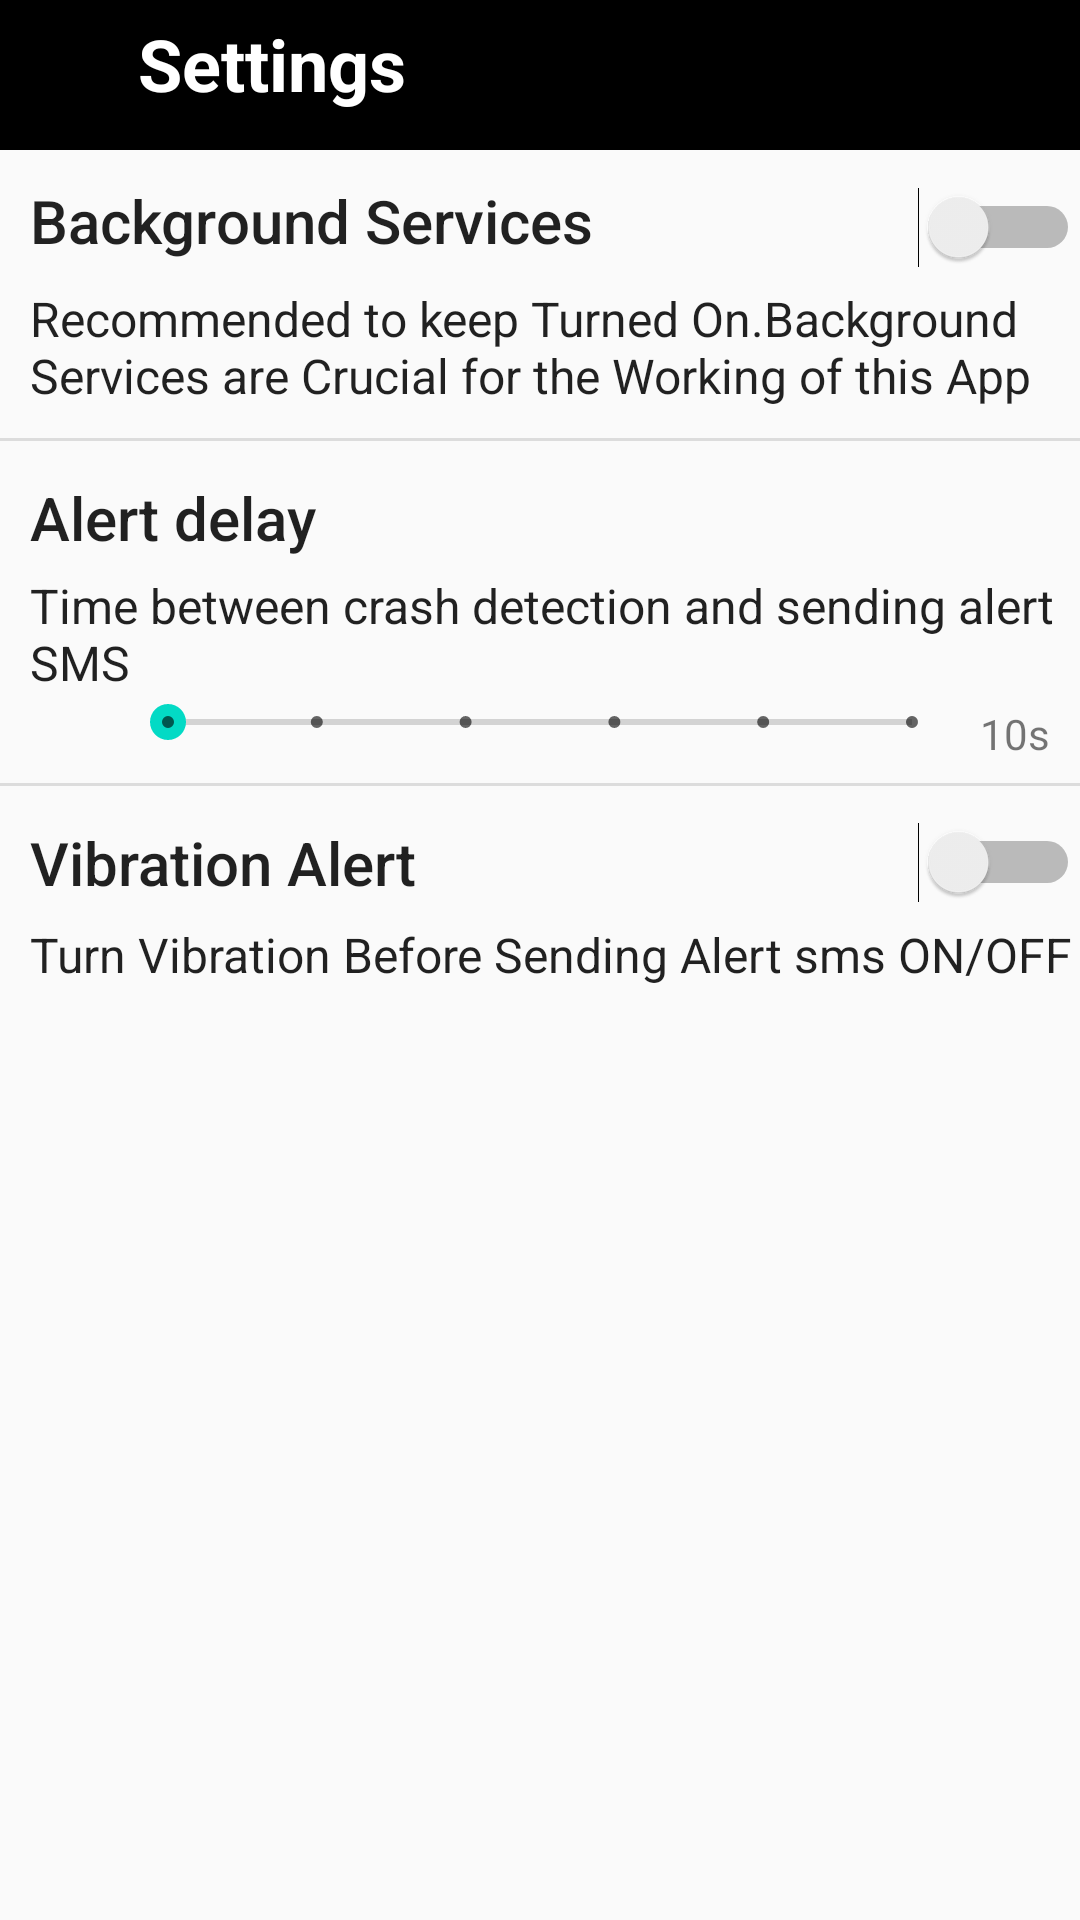

Reconstruct the res/layout file that produces this screen, plus the resources it refers to.
<!-- AndroidManifest.xml: application theme AppTheme -->
<!-- res/layout/activity_settings.xml -->
<?xml version="1.0" encoding="utf-8"?>
<LinearLayout xmlns:android="http://schemas.android.com/apk/res/android"
    xmlns:app="http://schemas.android.com/apk/res-auto"
    xmlns:tools="http://schemas.android.com/tools"
    android:layout_width="match_parent"
    android:layout_height="match_parent"
    android:orientation="vertical"
    tools:context="com.nitc.crash.detectionapp.SettingsActivity">

    <RelativeLayout
        android:layout_width="match_parent"
        android:layout_height="50dp"
        android:background="#000000">

        <Button
            android:id="@+id/backarrow"
            android:layout_width="30dp"
            android:layout_marginTop="6dp"
            android:layout_height="30dp"
            android:layout_alignParentStart="true"
            android:layout_marginStart="10dp"
            android:background="@drawable/greyarrow"
            android:onClick="closeSettings" />

        <TextView
            android:layout_width="match_parent"
            android:layout_height="wrap_content"
            android:layout_marginTop="5dp"
            android:layout_toEndOf="@+id/backarrow"
            android:background="@android:color/background_dark"
            android:text=" Settings"
            android:textAlignment="viewStart"
            android:textAppearance="@style/TextAppearance.AppCompat.Body1"
            android:textColor="#ffffff"
            android:textSize="24sp"
            android:textStyle="bold" />

    </RelativeLayout>

    <RelativeLayout
        android:layout_width="match_parent"
        android:layout_height="89dp"
        android:layout_marginTop="10dp"
        android:gravity="top">


        <TextView
            android:id="@+id/gpsSettingslabel"
            android:layout_width="wrap_content"
            android:layout_height="30dp"
            android:layout_alignParentStart="true"
            android:layout_marginStart="10dp"
            android:text="Background Services"
            android:textAppearance="@style/TextAppearance.AppCompat.Title" />


        <TextView
            android:id="@+id/gpsSettingslabeldescription"
            android:layout_width="350dp"
            android:layout_height="wrap_content"
            android:layout_alignParentBottom="true"
            android:layout_alignParentStart="true"
            android:layout_marginBottom="13dp"
            android:layout_marginStart="10dp"
            android:text="Recommended to keep Turned On.Background Services are Crucial for the Working of this App"
            android:textAppearance="@style/TextAppearance.AppCompat.Subhead" />

        <Switch
            android:id="@+id/gpsSwitch"
            android:layout_width="wrap_content"
            android:layout_height="wrap_content"
            android:layout_alignBaseline="@+id/gpsSettingslabel"
            android:layout_alignParentEnd="true"
            android:textOff="Off"
            android:textOn="On" />

        <View
            android:id="@+id/divider3"
            android:layout_width="wrap_content"
            android:layout_height="1dp"
            android:layout_alignParentBottom="true"
            android:layout_centerHorizontal="true"
            android:layout_marginBottom="2dp"
            android:background="?android:attr/listDivider" />
    </RelativeLayout>

    <RelativeLayout
        android:layout_width="match_parent"
        android:layout_height="105dp"
        android:layout_marginTop="10dp">

        <TextView
            android:id="@+id/timeslider"
            android:layout_width="wrap_content"
            android:layout_height="30dp"
            android:layout_alignParentStart="true"
            android:layout_marginStart="10dp"
            android:text="Alert delay"
            android:textAppearance="@style/TextAppearance.AppCompat.Title" />

        <TextView
            android:id="@+id/timesliderdesc"
            android:layout_width="350dp"
            android:layout_height="wrap_content"
            android:layout_alignParentStart="true"
            android:layout_centerVertical="true"
            android:layout_marginStart="10dp"
            android:text="Time between crash detection and sending alert SMS"
            android:textAppearance="@style/TextAppearance.AppCompat.Subhead" />

        <SeekBar
            android:id="@+id/seekbar"
            style="@style/Widget.AppCompat.SeekBar.Discrete"
            android:layout_width="280dp"
            android:layout_height="wrap_content"
            android:layout_below="@+id/timesliderdesc"
            android:layout_centerHorizontal="true"
            android:max="5" />

        <TextView
            android:id="@+id/tvTime"
            android:layout_width="wrap_content"
            android:layout_height="wrap_content"
            android:layout_alignParentBottom="true"
            android:layout_alignParentEnd="true"
            android:layout_marginBottom="10dp"
            android:layout_marginEnd="10dp"
            android:text="10s" />
        <View
            android:id="@+id/divider2"
            android:layout_width="wrap_content"
            android:layout_height="1dp"
            android:layout_alignParentBottom="true"
            android:layout_centerHorizontal="true"
            android:layout_marginBottom="2dp"
            android:background="?android:attr/listDivider" />
    </RelativeLayout>

    <RelativeLayout
        android:layout_width="match_parent"
        android:layout_height="80dp"
        android:layout_marginTop="10dp">

        <TextView
            android:id="@+id/vibratsettings"
            android:layout_width="wrap_content"
            android:layout_height="30dp"
            android:layout_alignParentStart="true"
            android:layout_alignParentTop="true"
            android:layout_marginStart="10dp"
            android:text="Vibration Alert"
            android:textAppearance="@style/TextAppearance.AppCompat.Title" />

        <TextView
            android:id="@+id/vibalertdesc"
            android:layout_width="350dp"
            android:layout_height="wrap_content"

            android:layout_alignParentBottom="true"
            android:layout_alignParentStart="true"
            android:layout_marginBottom="25dp"
            android:layout_marginStart="10dp"

            android:text="Turn Vibration Before Sending Alert sms ON/OFF"
            android:textAppearance="@style/TextAppearance.AppCompat.Subhead" />

        <Switch
            android:id="@+id/switch2"
            android:layout_width="wrap_content"
            android:layout_height="wrap_content"
            android:layout_alignParentEnd="true"
            android:layout_alignParentTop="true"
            android:textOff="Off"
            android:textOn="On" />
    </RelativeLayout>

</LinearLayout>
<!-- resources referenced by this layout -->
<resources>
  <style name="AppTheme" parent="Theme.AppCompat.Light.NoActionBar">
          
          <item name="colorPrimary">@color/colorPrimary</item>
          <item name="colorPrimaryDark">@color/colorPrimaryDark</item>
          <item name="colorAccent">@color/colorAccent</item>
      </style>
  <!-- not gathered from this repository: default colours our renderer supplied (Android Studio template values) -->
  <color name="colorPrimary">#FF6200EE</color>
  <color name="colorPrimaryDark">#FF3700B3</color>
  <color name="colorAccent">#FF03DAC5</color>
</resources>
